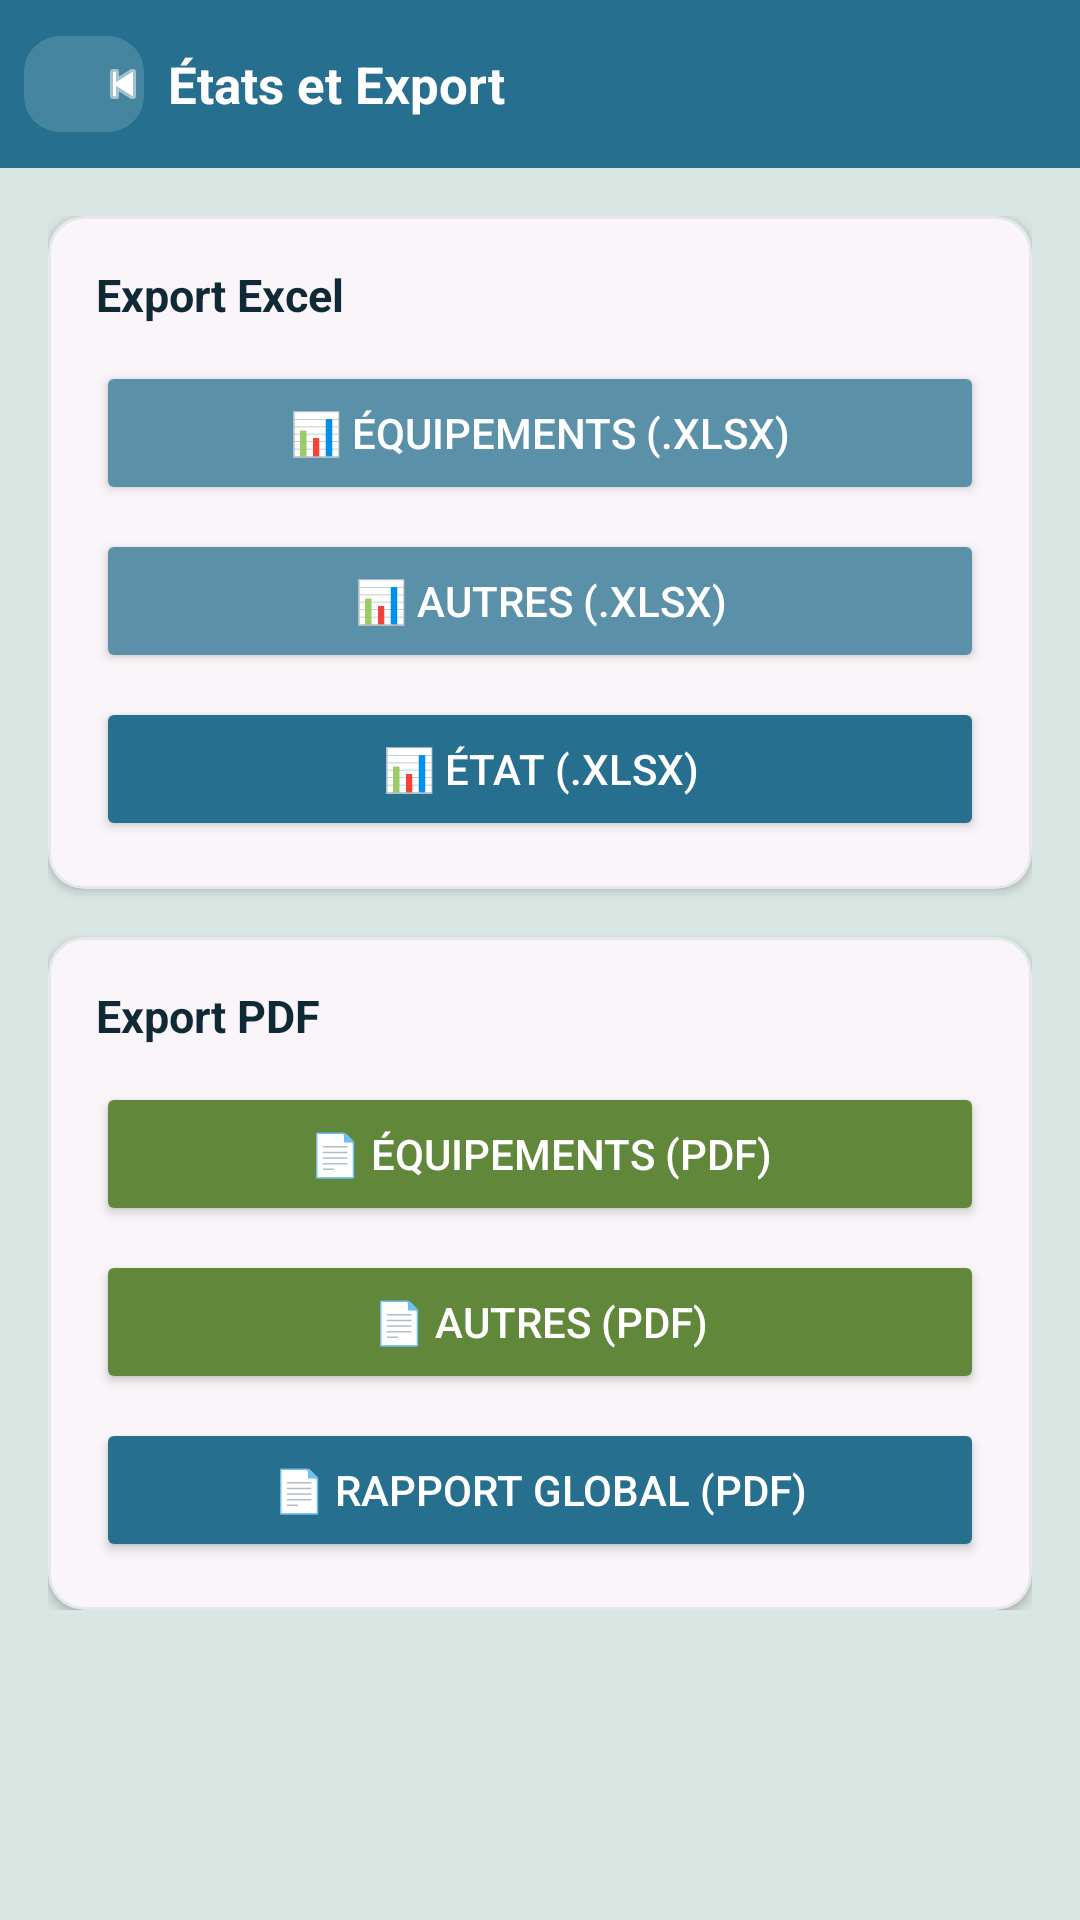

Reconstruct the res/layout file that produces this screen, plus the resources it refers to.
<!-- AndroidManifest.xml: application theme Theme.InventaireCFC -->
<!-- res/layout/activity_export.xml -->
<?xml version="1.0" encoding="utf-8"?>
<LinearLayout xmlns:android="http://schemas.android.com/apk/res/android"
    xmlns:app="http://schemas.android.com/apk/res-auto"
    android:layout_width="match_parent"
    android:layout_height="match_parent"
    android:background="@color/cf_bg_light"
    android:orientation="vertical">

    <LinearLayout
        android:layout_width="match_parent"
        android:layout_height="56dp"
        android:background="@color/cf_primary_dark"
        android:gravity="center_vertical"
        android:paddingHorizontal="8dp">

        <com.google.android.material.button.MaterialButton
            android:id="@+id/btnBack"
            style="Widget.Material3.Button.IconButton"
            android:layout_width="40dp"
            android:layout_height="40dp"
            app:backgroundTint="@color/cf_overlay_light"
            app:cornerRadius="12dp"
            app:icon="@android:drawable/ic_media_previous"
            app:iconTint="@color/cf_white"/>

        <TextView
            android:layout_width="0dp"
            android:layout_height="wrap_content"
            android:layout_weight="1"
            android:paddingStart="8dp"
            android:text="États et Export"
            android:textColor="@color/cf_white"
            android:textSize="17sp"
            android:textStyle="bold"/>
    </LinearLayout>

    <ScrollView
        android:layout_width="match_parent"
        android:layout_height="match_parent">

        <LinearLayout
            android:layout_width="match_parent"
            android:layout_height="wrap_content"
            android:orientation="vertical"
            android:padding="16dp">

            
            <com.google.android.material.card.MaterialCardView
                android:layout_width="match_parent"
                android:layout_height="wrap_content"
                android:layout_marginBottom="16dp"
                app:cardBackgroundColor="@color/cf_surface"
                app:cardCornerRadius="12dp"
                app:cardElevation="2dp"
                app:strokeColor="@color/cf_divider"
                app:strokeWidth="1dp">

                <LinearLayout
                    android:layout_width="match_parent"
                    android:layout_height="wrap_content"
                    android:orientation="vertical"
                    android:padding="16dp">

                    <TextView
                        android:layout_width="wrap_content"
                        android:layout_height="wrap_content"
                        android:layout_marginBottom="12dp"
                        android:text="Export Excel"
                        android:textColor="@color/cf_ink"
                        android:textSize="15sp"
                        android:textStyle="bold"/>

                    <Button
                        android:id="@+id/btnXlsxEquip"
                        android:layout_width="match_parent"
                        android:layout_height="48dp"
                        android:layout_marginBottom="8dp"
                        android:backgroundTint="@color/cf_primary"
                        android:text="📊 Équipements (.xlsx)"
                        android:textColor="@color/cf_white"/>

                    <Button
                        android:id="@+id/btnXlsxAutres"
                        android:layout_width="match_parent"
                        android:layout_height="48dp"
                        android:layout_marginBottom="8dp"
                        android:backgroundTint="@color/cf_primary"
                        android:text="📊 Autres (.xlsx)"
                        android:textColor="@color/cf_white"/>

                    <Button
                        android:id="@+id/btnXlsxEtat"
                        android:layout_width="match_parent"
                        android:layout_height="48dp"
                        android:backgroundTint="@color/cf_primary_dark"
                        android:text="📊 État (.xlsx)"
                        android:textColor="@color/cf_white"/>
                </LinearLayout>
            </com.google.android.material.card.MaterialCardView>

            
            <com.google.android.material.card.MaterialCardView
                android:layout_width="match_parent"
                android:layout_height="wrap_content"
                app:cardBackgroundColor="@color/cf_surface"
                app:cardCornerRadius="12dp"
                app:cardElevation="2dp"
                app:strokeColor="@color/cf_divider"
                app:strokeWidth="1dp">

                <LinearLayout
                    android:layout_width="match_parent"
                    android:layout_height="wrap_content"
                    android:orientation="vertical"
                    android:padding="16dp">

                    <TextView
                        android:layout_width="wrap_content"
                        android:layout_height="wrap_content"
                        android:layout_marginBottom="12dp"
                        android:text="Export PDF"
                        android:textColor="@color/cf_ink"
                        android:textSize="15sp"
                        android:textStyle="bold"/>

                    <Button
                        android:id="@+id/btnPdfEquip"
                        android:layout_width="match_parent"
                        android:layout_height="48dp"
                        android:layout_marginBottom="8dp"
                        android:backgroundTint="@color/cf_success"
                        android:text="📄 Équipements (PDF)"
                        android:textColor="@color/cf_white"/>

                    <Button
                        android:id="@+id/btnPdfAutres"
                        android:layout_width="match_parent"
                        android:layout_height="48dp"
                        android:layout_marginBottom="8dp"
                        android:backgroundTint="@color/cf_success"
                        android:text="📄 Autres (PDF)"
                        android:textColor="@color/cf_white"/>

                    <Button
                        android:id="@+id/btnPdfGlobal"
                        android:layout_width="match_parent"
                        android:layout_height="48dp"
                        android:backgroundTint="@color/cf_primary_dark"
                        android:text="📄 Rapport Global (PDF)"
                        android:textColor="@color/cf_white"/>
                </LinearLayout>
            </com.google.android.material.card.MaterialCardView>
        </LinearLayout>
    </ScrollView>
</LinearLayout>
<!-- resources referenced by this layout -->
<resources>
  <color name="cf_bg_light">#D9E6E2</color>
  <color name="cf_divider">#1A266F8E</color>
  <color name="cf_ink">#0F2A36</color>
  <color name="cf_overlay_light">#26FFFFFF</color>
  <color name="cf_primary">#5A91A8</color>
  <color name="cf_primary_dark">#266F8E</color>
  <color name="cf_success">#61873B</color>
  <color name="cf_surface">#F9F5F8</color>
  <color name="cf_white">#FFFFFF</color>
  <style name="Theme.InventaireCFC" parent="Theme.Material3.DayNight.NoActionBar">
          <item name="colorPrimary">@color/cf_primary_dark</item>
          <item name="colorOnPrimary">@color/cf_white</item>
          <item name="colorPrimaryContainer">@color/cf_bg_light</item>
          <item name="colorOnPrimaryContainer">@color/cf_primary_dark</item>
  
          <item name="colorSecondary">@color/cf_primary</item>
          <item name="colorOnSecondary">@color/cf_white</item>
  
          <item name="colorTertiary">@color/cf_success</item>
          <item name="colorOnTertiary">@color/cf_white</item>
  
          <item name="colorError">@color/cf_error</item>
          <item name="colorOnError">@color/cf_white</item>
  
          <item name="android:colorBackground">@color/cf_bg_light</item>
          <item name="colorOnBackground">@color/cf_ink</item>
          <item name="colorSurface">@color/cf_surface</item>
          <item name="colorOnSurface">@color/cf_ink</item>
          <item name="colorSurfaceVariant">@color/cf_bg_light</item>
          <item name="colorOnSurfaceVariant">@color/cf_ink_secondary</item>
  
          <item name="android:statusBarColor">@color/cf_primary_dark</item>
          <item name="android:navigationBarColor">@color/cf_white</item>
          <item name="android:windowLightStatusBar">false</item>
  
          <item name="materialButtonStyle">@style/CF.Button.Primary</item>
          <item name="textInputStyle">@style/CF.TextInput</item>
      </style>
  <color name="cf_error">#B3261E</color>
  <color name="cf_ink_secondary">#4A6A78</color>
  <style name="CF.Button.Primary" parent="Widget.Material3.Button">
          <item name="android:minHeight">56dp</item>
          <item name="cornerRadius">16dp</item>
          <item name="backgroundTint">@color/cf_primary_dark</item>
          <item name="android:textColor">@color/cf_white</item>
          <item name="android:textSize">16sp</item>
          <item name="android:textStyle">bold</item>
          <item name="android:letterSpacing">0.02</item>
          <item name="elevation">10dp</item>
      </style>
  <style name="CF.TextInput" parent="Widget.Material3.TextInputLayout.OutlinedBox">
          <item name="boxCornerRadiusTopStart">14dp</item>
          <item name="boxCornerRadiusTopEnd">14dp</item>
          <item name="boxCornerRadiusBottomStart">14dp</item>
          <item name="boxCornerRadiusBottomEnd">14dp</item>
          <item name="boxStrokeColor">@color/cf_primary</item>
          <item name="boxStrokeWidth">1.5dp</item>
          <item name="boxStrokeWidthFocused">2dp</item>
          <item name="hintTextColor">@color/cf_primary_dark</item>
          <item name="android:textColorHint">@color/cf_ink_tertiary</item>
      </style>
  <color name="cf_ink_tertiary">#7E97A2</color>
</resources>
